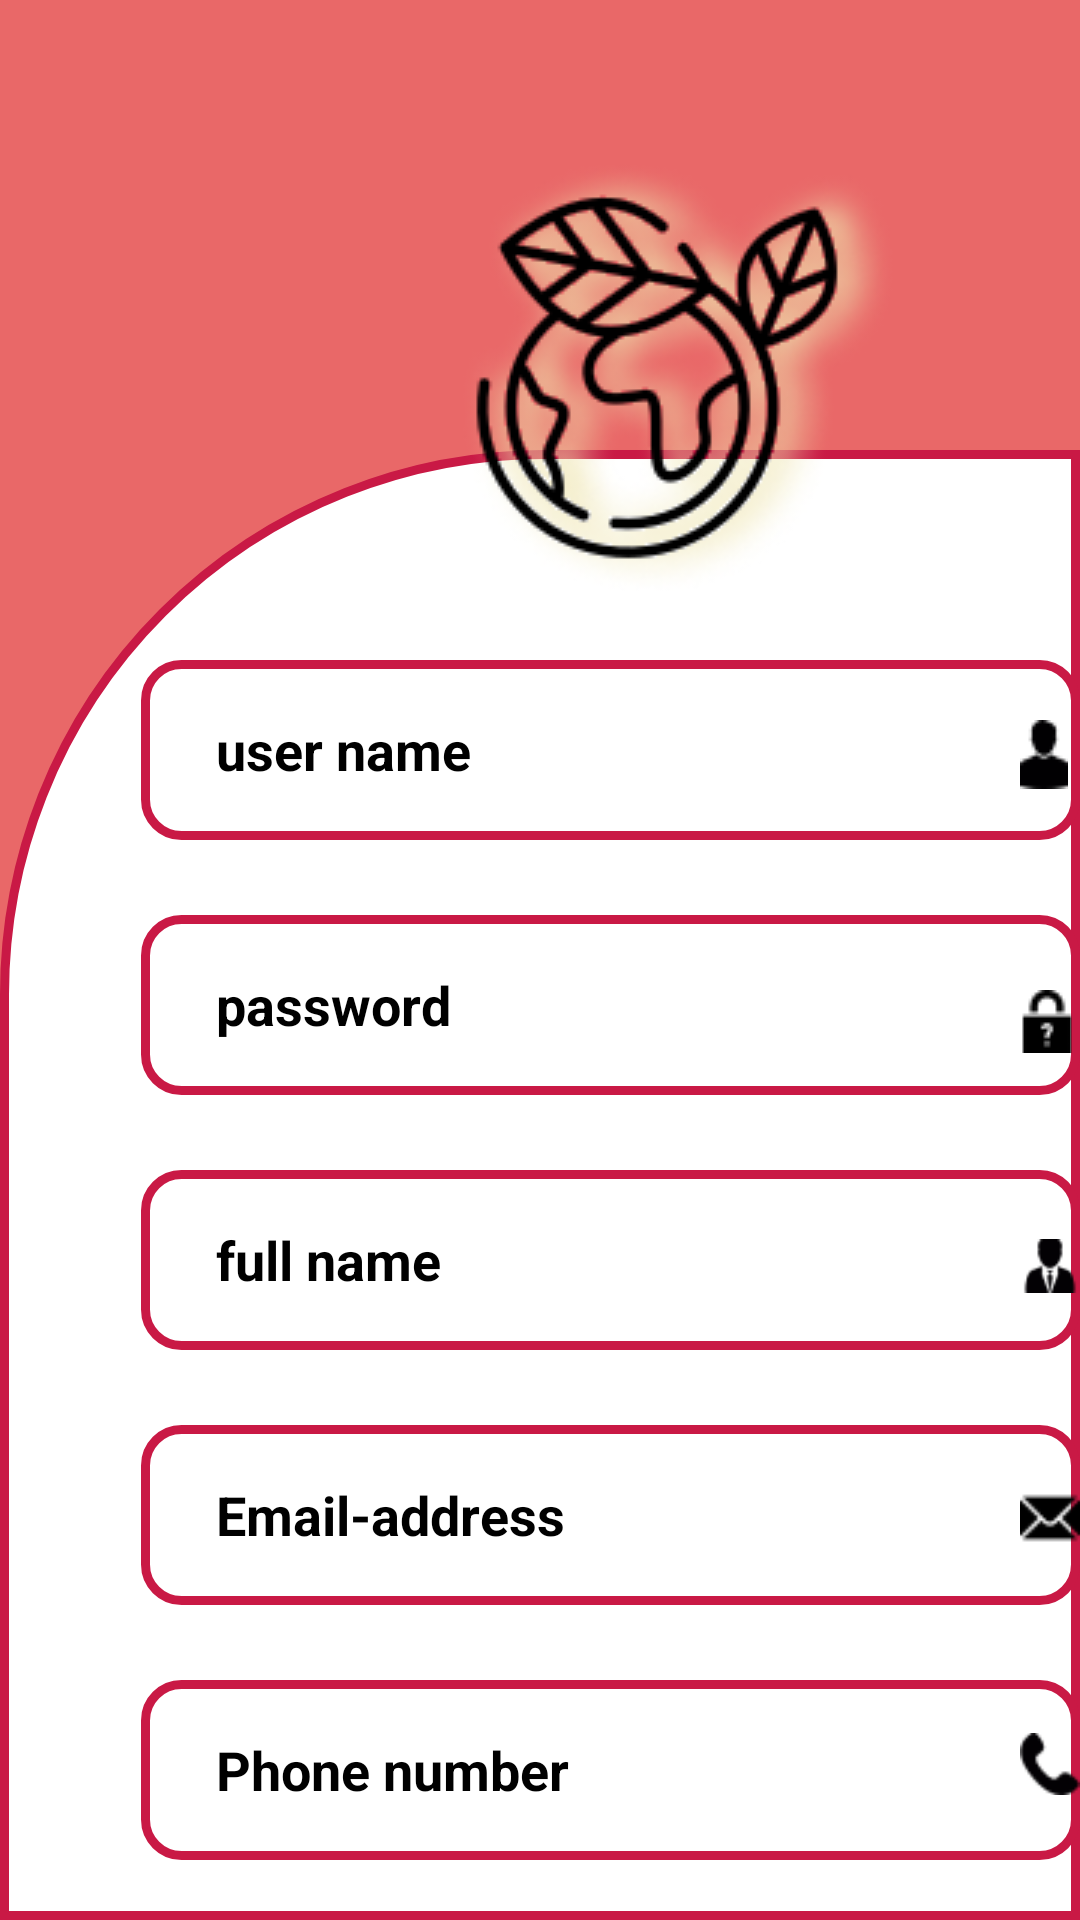

Write the Android layout XML for this screen, with the resource values it uses.
<!-- AndroidManifest.xml: application theme Theme.Myworking -->
<!-- res/layout/activity_register.xml -->
<?xml version="1.0" encoding="utf-8"?>
<RelativeLayout xmlns:android="http://schemas.android.com/apk/res/android"
    xmlns:app="http://schemas.android.com/apk/res-auto"
    xmlns:tools="http://schemas.android.com/tools"
    android:layout_width="match_parent"
    android:layout_height="match_parent"
    tools:context=".register"
    android:background="#E96868"

    >


    <RelativeLayout
        android:layout_width="match_parent"
        android:layout_height="690dp"
        android:layout_marginTop="150dp"
        android:background="@drawable/layout1"

        >

        <EditText
            android:id="@+id/usergister"
            android:layout_width="350dp"
            android:layout_height="60dp"
            android:layout_marginStart="47dp"
            android:layout_marginTop="70dp"
            android:background="@drawable/edittext1"
            android:hint="user name"
            android:paddingLeft="25dp"
            android:textColorHint="@color/black"
            android:textStyle="bold" />

        <EditText
            android:id="@+id/passregister"
            android:layout_width="350dp"
            android:layout_height="60dp"
            android:layout_marginStart="47dp"
            android:layout_marginTop="25dp"
            android:background="@drawable/edittext1"
            android:hint="password"
            android:paddingLeft="25dp"
            android:layout_below="@id/usergister"
            android:textColorHint="@color/black"
            android:inputType="textPassword"
            android:textStyle="bold" />

        <EditText
            android:id="@+id/fullNName"
            android:layout_width="350dp"
            android:layout_height="60dp"
            android:layout_marginStart="47dp"
            android:layout_marginTop="25dp"
            android:background="@drawable/edittext1"
            android:hint="full name"
            android:paddingLeft="25dp"
            android:layout_below="@id/passregister"
            android:textColorHint="@color/black"
            android:textStyle="bold" />


        <EditText
            android:id="@+id/email"
            android:layout_width="350dp"
            android:layout_height="60dp"
            android:layout_marginStart="47dp"
            android:layout_marginTop="25dp"
            android:background="@drawable/edittext1"
            android:hint="Email-address"
            android:paddingLeft="25dp"
            android:layout_below="@id/fullNName"
            android:textColorHint="@color/black"
            android:textStyle="bold" />

        <EditText
            android:id="@+id/phone"
            android:layout_width="350dp"
            android:layout_height="60dp"
            android:layout_marginStart="47dp"
            android:layout_marginTop="25dp"
            android:background="@drawable/edittext1"
            android:hint="Phone number"
            android:paddingLeft="25dp"
            android:layout_below="@id/email"
            android:textColorHint="@color/black"
            android:textStyle="bold" />

        <com.google.android.material.button.MaterialButton
            android:id="@+id/regbutt"
            android:layout_width="150dp"
            android:layout_height="40dp"
            android:layout_marginStart="140dp"
            android:layout_marginTop="500dp"
            android:background="@drawable/edittext1"

            android:text="register"
            android:textAllCaps="false"
            android:textStyle="bold"
            app:backgroundTint="#E96868"


            />




    </RelativeLayout>


    <ImageView
        android:layout_width="wrap_content"
        android:layout_height="wrap_content"
        android:src="@drawable/imgelogo"
        android:layout_marginStart="150dp"
        android:layout_marginTop="50dp"/>


    <ImageView
        android:layout_width="wrap_content"
        android:layout_height="wrap_content"
        android:src="@drawable/use2"
        android:layout_marginStart="340dp"
        android:layout_marginTop="240dp"/>


    <ImageView
        android:layout_width="wrap_content"
        android:layout_height="wrap_content"
        android:src="@drawable/pas"
        android:layout_marginStart="340dp"
        android:layout_marginTop="330dp"/>


    <ImageView
        android:layout_width="wrap_content"
        android:layout_height="wrap_content"
        android:src="@drawable/full"
        android:layout_marginStart="340dp"
        android:layout_marginTop="410dp"/>

    <ImageView
        android:layout_width="wrap_content"
        android:layout_height="wrap_content"
        android:src="@drawable/mall"
        android:layout_marginStart="340dp"
        android:layout_marginTop="496dp"/>

    <ImageView
        android:layout_width="wrap_content"
        android:layout_height="wrap_content"
        android:src="@drawable/phone"
        android:layout_marginStart="340dp"
        android:layout_marginTop="576dp"/>







</RelativeLayout>
<!-- resources referenced by this layout -->
<resources>
  <color name="black">#FF000000</color>
  <!-- drawable edittext1 (drawable) -->
  <?xml version="1.0" encoding="utf-8"?>
  <shape xmlns:android="http://schemas.android.com/apk/res/android" android:shape="rectangle">
  
      <solid android:color="@color/white"/>
      <stroke android:color="#C91945"  android:width="3dp"/>
      <corners android:radius="12dp"/>
  
  
  </shape>
  <!-- drawable full: png bitmap (drawable-v24, 664 bytes) -->
  <!-- drawable imgelogo: png bitmap (drawable-v24, 34695 bytes) -->
  <!-- drawable layout1 (drawable) -->
  <?xml version="1.0" encoding="utf-8"?>
  <shape xmlns:android="http://schemas.android.com/apk/res/android"
      android:shape="rectangle">
      <solid android:color="@color/white"/>
      <stroke android:color="#C91945" android:width="3dp"/>
      <corners android:topLeftRadius="180dp"/>
  
  </shape>
  <!-- drawable mall: png bitmap (drawable-v24, 402 bytes) -->
  <!-- drawable pas: png bitmap (drawable-v24, 376 bytes) -->
  <!-- drawable phone: png bitmap (drawable-v24, 549 bytes) -->
  <!-- drawable use2: png bitmap (drawable-v24, 413 bytes) -->
  <style name="Theme.Myworking" parent="Theme.MaterialComponents.DayNight.NoActionBar">
          
          <item name="colorPrimary">@color/purple_500</item>
         <item name="colorPrimaryVariant">@color/purple_700</item>
          <item name="colorOnPrimary">@color/white</item>
          
          <item name="colorSecondary">@color/teal_200</item>
          <item name="colorSecondaryVariant">@color/teal_700</item>
          <item name="colorOnSecondary">@color/black</item>
          
          <item name="android:statusBarColor" tools:targetApi="l">?attr/colorPrimaryVariant</item>
          
      </style>
  <color name="white">#FFFFFFFF</color>
  <color name="purple_500">#FF6200EE</color>
  <color name="purple_700">#FF3700B3</color>
  <color name="teal_200">#FF03DAC5</color>
  <color name="teal_700">#FF018786</color>
</resources>
